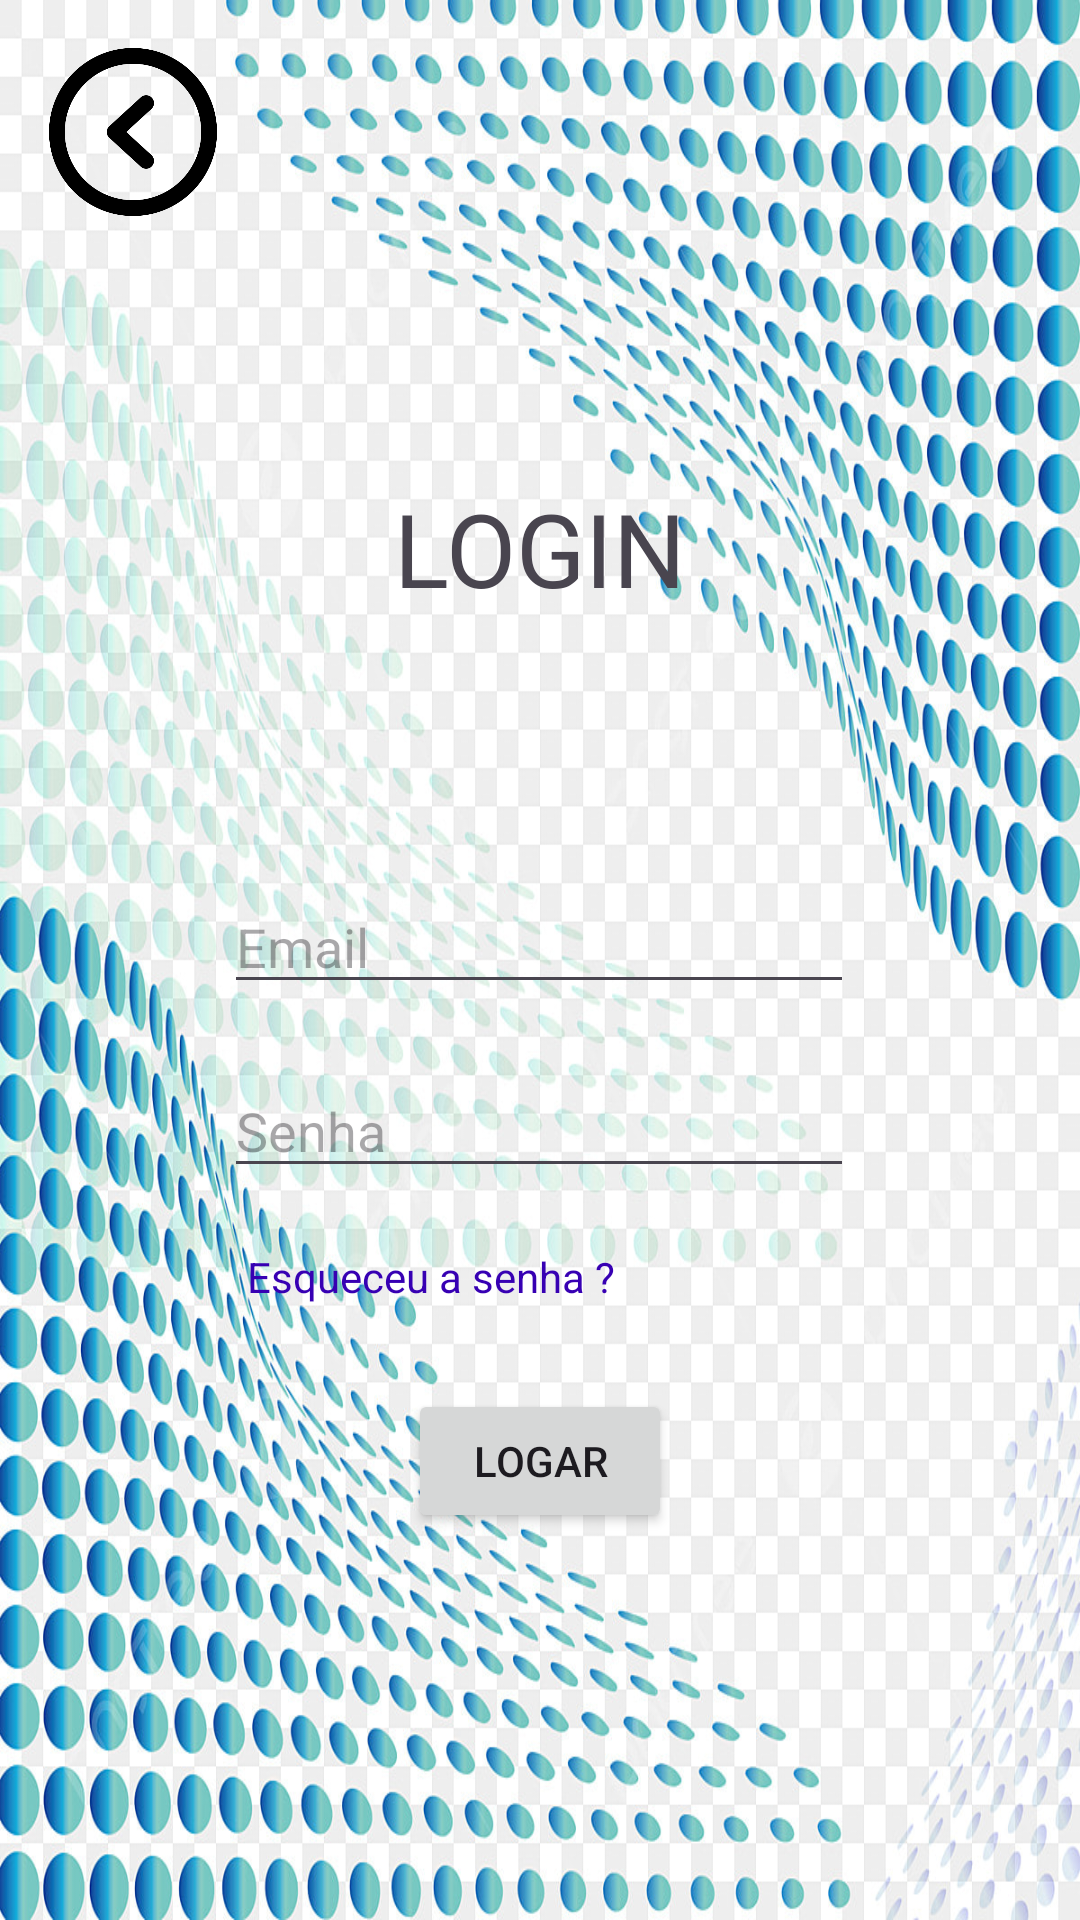

This screen was rendered from an Android layout file. Write that file and the resources it references.
<!-- AndroidManifest.xml: application theme Theme.AdOptimize -->
<!-- res/layout/activity_logar.xml -->
<?xml version="1.0" encoding="utf-8"?>
<androidx.constraintlayout.widget.ConstraintLayout xmlns:android="http://schemas.android.com/apk/res/android"
    xmlns:app="http://schemas.android.com/apk/res-auto"
    xmlns:tools="http://schemas.android.com/tools"
    android:id="@+id/editListar"
    android:layout_width="match_parent"
    android:layout_height="match_parent"
    android:background="@drawable/fundopng"
    tools:context=".LogarActivity">

    <TextView
        android:id="@+id/textView9"
        android:layout_width="wrap_content"
        android:layout_height="wrap_content"
        android:layout_marginTop="88dp"
        android:fontFamily="@font/aldrich"
        android:text="LOGIN"
        android:textSize="34sp"
        app:layout_constraintEnd_toEndOf="parent"
        app:layout_constraintStart_toStartOf="parent"
        app:layout_constraintTop_toBottomOf="@+id/imgVoltarWelcome" />

    <EditText
        android:id="@+id/editTextEmail"
        android:layout_width="wrap_content"
        android:layout_height="wrap_content"
        android:layout_marginTop="88dp"
        android:ems="10"
        android:hint="Email"
        android:inputType="text"
        app:layout_constraintEnd_toEndOf="parent"
        app:layout_constraintHorizontal_bias="0.497"
        app:layout_constraintStart_toStartOf="parent"
        app:layout_constraintTop_toBottomOf="@+id/textView9" />

    <EditText
        android:id="@+id/editTextSenha"
        android:layout_width="wrap_content"
        android:layout_height="wrap_content"
        android:layout_marginTop="20dp"
        android:ems="10"
        android:hint="Senha"
        android:inputType="text"
        app:layout_constraintEnd_toEndOf="parent"
        app:layout_constraintHorizontal_bias="0.497"
        app:layout_constraintStart_toStartOf="parent"
        app:layout_constraintTop_toBottomOf="@+id/editTextEmail" />

    <Button
        android:id="@+id/btnLogar"
        android:layout_width="wrap_content"
        android:layout_height="wrap_content"
        android:layout_marginTop="28dp"
        android:text="LOGAR"
        app:layout_constraintEnd_toEndOf="parent"
        app:layout_constraintStart_toStartOf="parent"
        app:layout_constraintTop_toBottomOf="@+id/textViewEsqueceuSenha" />

    <ImageView
        android:id="@+id/imgVoltarWelcome"
        android:layout_width="62dp"
        android:layout_height="56dp"
        android:layout_marginTop="16dp"
        app:layout_constraintEnd_toEndOf="parent"
        app:layout_constraintHorizontal_bias="0.045"
        app:layout_constraintStart_toStartOf="parent"
        app:layout_constraintTop_toTopOf="parent"
        app:srcCompat="@drawable/btnvoltar" />

    <TextView
        android:id="@+id/textViewEsqueceuSenha"
        android:layout_width="wrap_content"
        android:layout_height="wrap_content"
        android:layout_marginTop="20dp"
        android:text="Esqueceu a senha ?"
        android:textColor="@color/design_default_color_primary_dark"
        app:layout_constraintEnd_toEndOf="parent"
        app:layout_constraintHorizontal_bias="0.347"
        app:layout_constraintStart_toStartOf="parent"
        app:layout_constraintTop_toBottomOf="@+id/editTextSenha" />

</androidx.constraintlayout.widget.ConstraintLayout>
<!-- resources referenced by this layout -->
<resources>
  <!-- drawable btnvoltar: webp bitmap (drawable, 8396 bytes) -->
  <!-- drawable fundopng: jpg bitmap (drawable, 413120 bytes) -->
  <style name="Theme.AdOptimize" parent="Base.Theme.AdOptimize" />
  <style name="Base.Theme.AdOptimize" parent="Theme.Material3.DayNight.NoActionBar">
          <item name="colorSecondary">@color/PrimaryColor</item>
      </style>
  <color name="PrimaryColor">#008000</color>
</resources>
